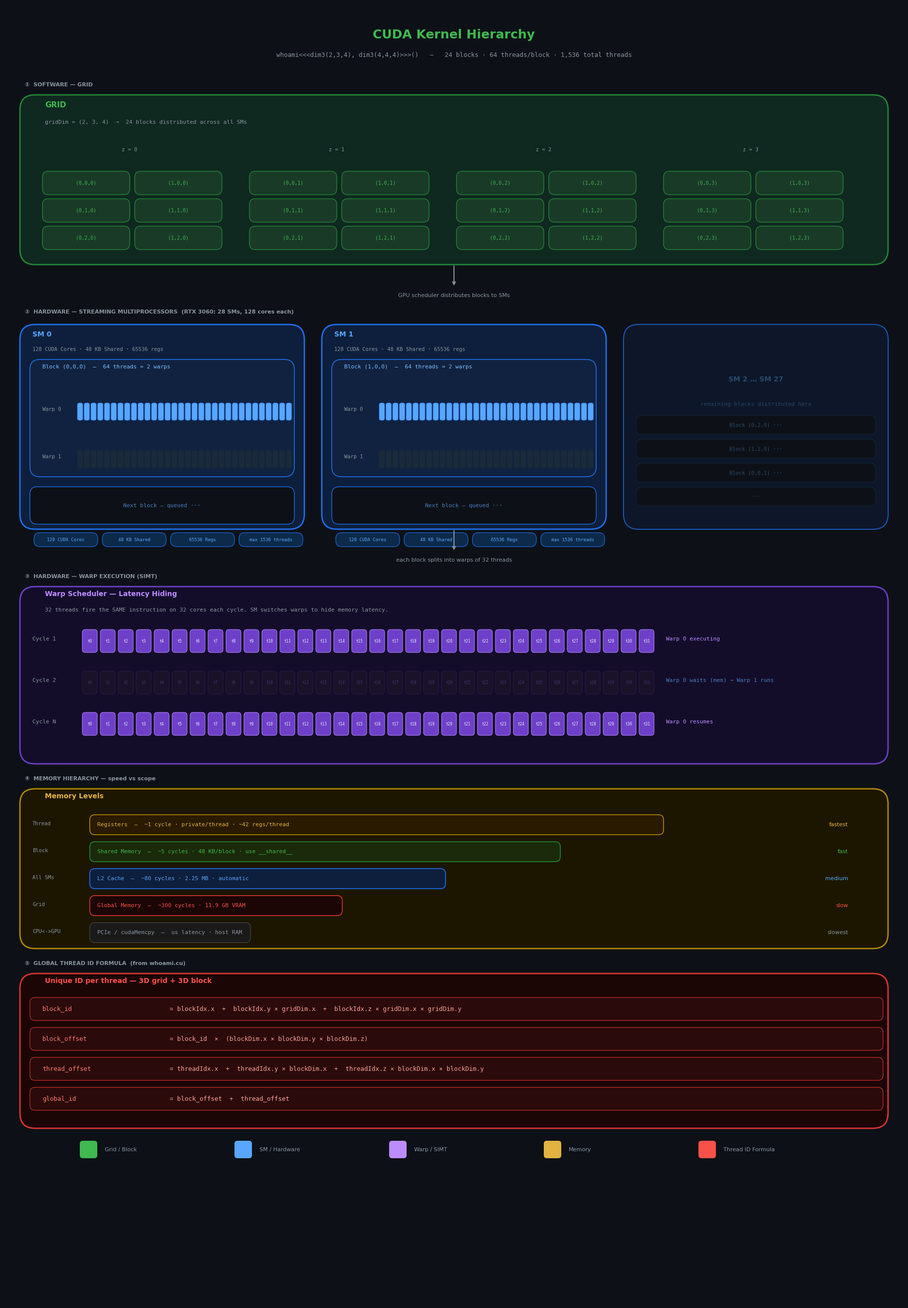

Recreate this plot in Python. (Note: this script raises an exception after producing the figure.)
import matplotlib
matplotlib.use('Agg')
import matplotlib.pyplot as plt
import matplotlib.patches as mpatches
from matplotlib.patches import FancyBboxPatch, FancyArrowPatch

# ── palette ──────────────────────────────────────────────
BG       = '#0d1117'
GREEN    = '#3fb950'
GREEN_D  = '#0f2820'
GREEN_B  = '#238636'
BLUE     = '#58a6ff'
BLUE_D   = '#0d1f3c'
BLUE_B   = '#1f6feb'
PURPLE   = '#bc8cff'
PURPLE_D = '#130d2a'
PURPLE_B = '#6e40c9'
YELLOW   = '#e3b341'
YELLOW_D = '#1c1600'
YELLOW_B = '#b08800'
RED      = '#f85149'
RED_D    = '#1c0505'
RED_B    = '#da3633'
GRAY     = '#8b949e'
WHITE    = '#e6edf3'

fig = plt.figure(figsize=(18, 26), facecolor=BG)
ax  = fig.add_axes([0, 0, 1, 1])
ax.set_xlim(0, 18)
ax.set_ylim(0, 26)
ax.axis('off')
ax.set_facecolor(BG)

def box(ax, x, y, w, h, fc, ec, lw=1.5, radius=0.25):
    p = FancyBboxPatch((x, y), w, h,
                       boxstyle=f"round,pad=0,rounding_size={radius}",
                       facecolor=fc, edgecolor=ec, linewidth=lw, zorder=2)
    ax.add_patch(p)

def label(ax, x, y, text, color=WHITE, size=9, ha='left', va='center',
          bold=False, mono=False):
    family = 'monospace' if mono else 'DejaVu Sans'
    weight = 'bold' if bold else 'normal'
    ax.text(x, y, text, color=color, fontsize=size, ha=ha, va=va,
            fontfamily=family, fontweight=weight, zorder=5)

def section_label(ax, x, y, text):
    label(ax, x, y, text, color=GRAY, size=8, bold=True)

def arrow(ax, x1, y1, x2, y2):
    ax.annotate('', xy=(x2, y2), xytext=(x1, y1),
                arrowprops=dict(arrowstyle='->', color=GRAY, lw=1.5), zorder=4)

# ══════════════════════════════════════════════════════════
#  TITLE
# ══════════════════════════════════════════════════════════
label(ax, 9, 25.4, 'CUDA Kernel Hierarchy', color=GREEN,
      size=18, ha='center', bold=True)
label(ax, 9, 25.0,
      'whoami<<<dim3(2,3,4), dim3(4,4,4)>>>()   —   24 blocks · 64 threads/block · 1,536 total threads',
      color=GRAY, size=9, ha='center', mono=True)

# ══════════════════════════════════════════════════════════
#  ① GRID
# ══════════════════════════════════════════════════════════
section_label(ax, 0.4, 24.4, '①  SOFTWARE — GRID')
box(ax, 0.3, 20.8, 17.4, 3.4, GREEN_D, GREEN_B, lw=2, radius=0.3)
label(ax, 0.8, 24.0, 'GRID', color=GREEN, size=11, bold=True)
label(ax, 0.8, 23.65,
      'gridDim = (2, 3, 4)  →  24 blocks distributed across all SMs',
      color=GRAY, size=8, mono=True)

# draw block grid (4 z-slices × 2×3 grid)
z_labels = ['z = 0', 'z = 1', 'z = 2', 'z = 3']
col_w, row_h = 1.85, 0.55
start_x = 0.75
start_y = 22.85
for zi, zl in enumerate(z_labels):
    ox = start_x + zi * (2 * col_w + 0.45)
    label(ax, ox + col_w - 0.1, start_y + 0.25, zl, color=GRAY, size=7.5,
          ha='center', mono=True)
    for yi in range(3):
        for xi in range(2):
            bx = ox + xi * col_w
            by = start_y - 0.1 - yi * row_h - row_h
            box(ax, bx, by, col_w - 0.1, row_h - 0.08, '#1a3a28', GREEN_B,
                lw=1, radius=0.12)
            label(ax, bx + (col_w - 0.1) / 2, by + (row_h - 0.08) / 2,
                  f'({xi},{yi},{zi})', color=GREEN, size=7, ha='center', mono=True)

# ══════════════════════════════════════════════════════════
#  arrow 1
# ══════════════════════════════════════════════════════════
arrow(ax, 9, 20.8, 9, 20.35)
label(ax, 9, 20.18,
      'GPU scheduler distributes blocks to SMs',
      color=GRAY, size=8, ha='center')

# ══════════════════════════════════════════════════════════
#  ② SMs
# ══════════════════════════════════════════════════════════
section_label(ax, 0.4, 19.85, '②  HARDWARE — STREAMING MULTIPROCESSORS  (RTX 3060: 28 SMs, 128 cores each)')

sm_configs = [
    ('SM 0', 'Block (0,0,0)', 0.3),
    ('SM 1', 'Block (1,0,0)', 6.35),
]

for sm_title, blk_title, sx in sm_configs:
    box(ax, sx, 15.5, 5.7, 4.1, BLUE_D, BLUE_B, lw=2, radius=0.3)
    label(ax, sx + 0.25, 19.4, sm_title, color=BLUE, size=10, bold=True)
    label(ax, sx + 0.25, 19.1, '128 CUDA Cores · 48 KB Shared · 65536 regs',
          color=GRAY, size=7.5, mono=True)

    # block inside SM
    box(ax, sx + 0.2, 16.55, 5.3, 2.35, '#112240', BLUE_B, lw=1.2, radius=0.2)
    label(ax, sx + 0.45, 18.75, blk_title + '  —  64 threads = 2 warps',
          color='#79c0ff', size=8, mono=True)

    # warp rows
    for wi, (wlabel, alpha) in enumerate([('Warp 0', 1.0), ('Warp 1', 0.4)]):
        wy = 17.9 - wi * 0.95
        label(ax, sx + 0.45, wy, wlabel, color=GRAY, size=7.5, mono=True)
        for ti in range(32):
            tx = sx + 1.15 + ti * 0.135
            fc = BLUE if alpha == 1.0 else '#1a2a3a'
            ec = BLUE_B if alpha == 1.0 else '#1a2a3a'
            box(ax, tx, wy - 0.22, 0.11, 0.35, fc, ec, lw=0.5, radius=0.04)

    # queued block
    box(ax, sx + 0.2, 15.6, 5.3, 0.75, BG, BLUE_B, lw=1, radius=0.15)
    label(ax, sx + 2.85, 15.97,
          'Next block — queued ···',
          color='#4a7cbf', size=8, ha='center', mono=True)

    # resource chips
    chips = ['128 CUDA Cores', '48 KB Shared', '65536 Regs', 'max 1536 threads']
    for ci, chip in enumerate(chips):
        cx = sx + 0.28 + ci * 1.37
        box(ax, cx, 15.15, 1.28, 0.28, '#0d2a4a', BLUE_B, lw=0.8, radius=0.12)
        label(ax, cx + 0.64, 15.29, chip, color=BLUE, size=6.5,
              ha='center', mono=True)

# faded SM rest
box(ax, 12.4, 15.5, 5.3, 4.1, BLUE_D, BLUE_B, lw=1.5, radius=0.3)
ax.add_patch(mpatches.FancyBboxPatch((12.4, 15.5), 5.3, 4.1,
             boxstyle='round,pad=0,rounding_size=0.3',
             facecolor=BG, edgecolor=BG, linewidth=0, alpha=0.5, zorder=3))
label(ax, 15.05, 18.5, 'SM 2 … SM 27', color='#2a4a6a', size=10,
      bold=True, ha='center')
label(ax, 15.05, 18.0, 'remaining blocks distributed here',
      color='#2a4060', size=8, ha='center', mono=True)
for i, t in enumerate(['Block (0,2,0) ···', 'Block (1,2,0) ···',
                        'Block (0,0,1) ···', '···']):
    box(ax, 12.65, 17.4 - i * 0.48, 4.8, 0.38, BG, '#1a3a5a', lw=0.8, radius=0.1)
    label(ax, 15.05, 17.59 - i * 0.48, t, color='#2a4a6a',
          size=7.5, ha='center', mono=True)

# ══════════════════════════════════════════════════════════
#  arrow 2
# ══════════════════════════════════════════════════════════
arrow(ax, 9, 15.5, 9, 15.05)
label(ax, 9, 14.88,
      'each block splits into warps of 32 threads',
      color=GRAY, size=8, ha='center')

# ══════════════════════════════════════════════════════════
#  ③ WARP DETAIL
# ══════════════════════════════════════════════════════════
section_label(ax, 0.4, 14.55, '③  HARDWARE — WARP EXECUTION (SIMT)')
box(ax, 0.3, 10.8, 17.4, 3.55, PURPLE_D, PURPLE_B, lw=2, radius=0.3)
label(ax, 0.8, 14.2, 'Warp Scheduler — Latency Hiding', color=PURPLE,
      size=10, bold=True)
label(ax, 0.8, 13.88,
      '32 threads fire the SAME instruction on 32 cores each cycle. SM switches warps to hide memory latency.',
      color=GRAY, size=8, mono=True)

cycle_data = [
    ('Cycle 1', True,  'Warp 0 executing  '),
    ('Cycle 2', False, 'Warp 0 waits (mem) → Warp 1 runs'),
    ('Cycle N', True,  'Warp 0 resumes    '),
]
for ri, (clabel, active, note) in enumerate(cycle_data):
    ry = 13.3 - ri * 0.83
    label(ax, 0.55, ry, clabel, color=GRAY, size=8, mono=True)
    for ti in range(32):
        tx = 1.55 + ti * 0.36
        fc = PURPLE_B if active else '#1a1229'
        ec = PURPLE   if active else '#2a1f45'
        box(ax, tx, ry - 0.27, 0.3, 0.46, fc, ec, lw=0.7, radius=0.06)
        label(ax, tx + 0.15, ry - 0.04, f't{ti}', color=WHITE if active else '#4a3570',
              size=5.5, ha='center', mono=True)
    label(ax, 13.25, ry, note, color=PURPLE if active else '#4a7cbf',
          size=8, mono=True)

# ══════════════════════════════════════════════════════════
#  ④ MEMORY
# ══════════════════════════════════════════════════════════
section_label(ax, 0.4, 10.5, '④  MEMORY HIERARCHY — speed vs scope')
box(ax, 0.3, 7.1, 17.4, 3.2, YELLOW_D, YELLOW_B, lw=2, radius=0.3)
label(ax, 0.8, 10.15, 'Memory Levels', color=YELLOW, size=10, bold=True)

mem_rows = [
    ('Thread',   'Registers',       '~1 cycle · private/thread · ~42 regs/thread',
     YELLOW, '#2a1a00', YELLOW_B, 1.00, 'fastest'),
    ('Block',    'Shared Memory',   '~5 cycles · 48 KB/block · use __shared__',
     GREEN,  '#1a2a0a', GREEN_B,  0.82, 'fast'),
    ('All SMs',  'L2 Cache',        '~80 cycles · 2.25 MB · automatic',
     BLUE,   BLUE_D,   BLUE_B,   0.62, 'medium'),
    ('Grid',     'Global Memory',   '~300 cycles · 11.9 GB VRAM',
     RED,    RED_D,    RED_B,    0.44, 'slow'),
    ('CPU<->GPU','PCIe / cudaMemcpy','us latency · host RAM',
     GRAY,   '#1a1a1a', '#3a3a3a', 0.28, 'slowest'),
]
for mi, (scope, name, detail, col, fc, ec, w_frac, speed) in enumerate(mem_rows):
    my = 9.6 - mi * 0.54
    label(ax, 0.55, my, scope, color=GRAY, size=7.5, mono=True, ha='left')
    bar_w = 11.5 * w_frac
    box(ax, 1.7, my - 0.22, bar_w, 0.4, fc, ec, lw=1.2, radius=0.1)
    label(ax, 1.85, my - 0.02,
          f'{name}  —  {detail}', color=col, size=8, mono=True)
    label(ax, 16.9, my - 0.02, speed, color=col, size=8, ha='right')

# ══════════════════════════════════════════════════════════
#  ⑤ FORMULA
# ══════════════════════════════════════════════════════════
section_label(ax, 0.4, 6.8, '⑤  GLOBAL THREAD ID FORMULA  (from whoami.cu)')
box(ax, 0.3, 3.5, 17.4, 3.1, RED_D, RED_B, lw=2, radius=0.3)
label(ax, 0.8, 6.45, 'Unique ID per thread — 3D grid + 3D block',
      color=RED, size=10, bold=True)

lines = [
    ('block_id',     '= blockIdx.x  +  blockIdx.y × gridDim.x  +  blockIdx.z × gridDim.x × gridDim.y'),
    ('block_offset', '= block_id  ×  (blockDim.x × blockDim.y × blockDim.z)'),
    ('thread_offset','= threadIdx.x  +  threadIdx.y × blockDim.x  +  threadIdx.z × blockDim.x × blockDim.y'),
    ('global_id',    '= block_offset  +  thread_offset'),
]
for li, (lhs, rhs) in enumerate(lines):
    ly = 5.9 - li * 0.6
    box(ax, 0.5, ly - 0.24, 17.1, 0.46, '#2a0a0a', RED_B, lw=0.8, radius=0.1)
    label(ax, 0.75, ly - 0.01, lhs, color='#ff7b72', size=9, mono=True)
    label(ax, 3.3,  ly - 0.01, rhs, color='#ffa198', size=9, mono=True)

# ══════════════════════════════════════════════════════════
#  LEGEND
# ══════════════════════════════════════════════════════════
legend_items = [
    (GREEN,  'Grid / Block'),
    (BLUE,   'SM / Hardware'),
    (PURPLE, 'Warp / SIMT'),
    (YELLOW, 'Memory'),
    (RED,    'Thread ID Formula'),
]
lx = 1.5
for col, text in legend_items:
    box(ax, lx, 2.9, 0.35, 0.35, col, col, lw=0, radius=0.06)
    label(ax, lx + 0.5, 3.07, text, color=GRAY, size=8)
    lx += 3.1

plt.savefig('/root/cuda-101/kernel_hierarchy.png',
            dpi=150, bbox_inches='tight',
            facecolor=BG, edgecolor='none')
print('saved kernel_hierarchy.png')
